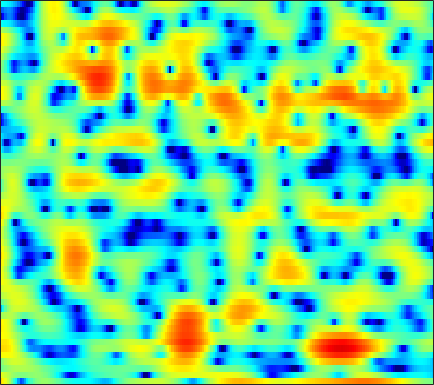

Data behind this chart, as committed beside it:
5.8587, 5.0952, 3.929, 2.56, 1.361, -0.52437, -2.8597, -5.0067, -8.4592, -11.393, -10.326, -8.0294, -5.3434, -3.3467, -2.2037, -1.0584, -0.23939, 0.19867, 0.5815, 0.77641, 0.81214, 0.74322, 0.53126, 0.21923
3.658, 3.261, 2.711, 2.146, 1.718, 1.165, 0.668, 0.3544, 0.05031, -0.1052, -0.113, -0.0415, 0.1177, 0.3027, 0.4297, 0.5549, 0.6033, 0.5767, 0.4493, 0.2056, -0.1563, -0.5067, -1.091, -1.817
-0.7645, -0.2428, 0.3496, 0.8134, 1.09, 1.365, 1.547, 1.635, 1.699, 1.709, 1.67, 1.611, 1.494, 1.333, 1.183, 0.9469, 0.6731, 0.439, 0.08226, -0.3161, -0.7487, -1.094, -1.573, -2.065
-0.01491, 0.7885, 1.627, 2.235, 2.557, 2.834, 2.95, 2.951, 2.852, 2.641, 2.336, 2.047, 1.587, 1.045, 0.5862, -0.07243, -0.7818, -1.339, -2.105, -2.87, -3.596, -4.097, -4.681, -5.137
4.347, 4.439, 4.5, 4.466, 4.362, 4.111, 3.73, 3.358, 2.76, 2.031, 1.21, 0.5392, -0.433, -1.485, -2.327, -3.526, -4.854, -5.981, -7.72, -9.825, -12.37, -14.43, -16.57, -16.2
5.92, 5.928, 5.803, 5.501, 5.148, 4.5, 3.621, 2.79, 1.438, -0.2227, -2.163, -3.797, -6.065, -7.998, -8.877, -9.199, -9.091, -9.078, -9.307, -9.92, -10.84, -11.59, -12.1, -11.73
5.405, 5.527, 5.46, 5.144, 4.75, 4.013, 3.014, 2.093, 0.5922, -1.257, -3.47, -5.393, -8.111, -10.19, -10.41, -9.266, -7.77, -6.853, -5.952, -5.344, -4.938, -4.746, -4.532, -4.363
4.637, 4.584, 4.343, 3.912, 3.471, 2.751, 1.909, 1.223, 0.2562, -0.7244, -1.645, -2.24, -2.865, -3.273, -3.421, -3.427, -3.268, -3.09, -2.823, -2.585, -2.384, -2.267, -2.164, -2.16
5.113, 4.771, 4.197, 3.474, 2.824, 1.808, 0.6191, -0.3505, -1.685, -2.944, -3.914, -4.296, -4.309, -3.867, -3.383, -2.694, -2.048, -1.616, -1.143, -0.7939, -0.5571, -0.4658, -0.4615, -0.59
5.015, 4.622, 4.027, 3.301, 2.616, 1.444, -0.1362, -1.687, -4.485, -8.838, -17.9, -24.68, -11.47, -6.689, -4.497, -2.486, -1.13, -0.3951, 0.3002, 0.7276, 0.9216, 0.9455, 0.8163, 0.56
1.15, 1.386, 1.736, 1.96, 1.99, 1.816, 1.374, 0.8844, 0.1288, -0.6516, -1.245, -1.405, -1.193, -0.6985, -0.2744, 0.2377, 0.6426, 0.832, 0.9218, 0.861, 0.6532, 0.4175, -0.002657, -0.5107
-7.06, -3.786, -1.067, 0.6184, 1.468, 2.215, 2.653, 2.811, 2.867, 2.803, 2.657, 2.518, 2.318, 2.09, 1.882, 1.544, 1.096, 0.6792, -0.01189, -0.8324, -1.788, -2.55, -3.614, -4.653
-0.9226, -0.1846, 0.8427, 1.771, 2.348, 2.928, 3.312, 3.478, 3.546, 3.487, 3.299, 3.069, 2.634, 2.071, 1.56, 0.7498, -0.2364, -1.1, -2.445, -4.061, -6.037, -7.812, -10.72, -14.59
1.662, 2.078, 2.544, 2.934, 3.173, 3.388, 3.475, 3.463, 3.343, 3.1, 2.746, 2.399, 1.821, 1.091, 0.4306, -0.6365, -1.923, -3.034, -4.73, -6.68, -8.838, -10.46, -12.45, -14
3.002, 3.295, 3.518, 3.569, 3.51, 3.343, 3.091, 2.874, 2.562, 2.184, 1.76, 1.417, 0.8927, 0.2291, -0.3807, -1.369, -2.618, -3.815, -5.765, -8.317, -11.82, -15.5, -21.89, -19.37
4.281, 4.156, 3.788, 3.187, 2.599, 1.697, 0.7599, 0.09245, -0.6136, -1.022, -1.191, -1.224, -1.238, -1.305, -1.437, -1.757, -2.298, -2.857, -3.777, -4.912, -6.182, -7.068, -7.594, -7.015
4.325, 3.684, 2.506, 0.9292, -0.5572, -3.062, -6.237, -9.057, -12.19, -11.66, -9.329, -7.852, -6.393, -5.307, -4.693, -4.082, -3.627, -3.352, -3.077, -2.839, -2.529, -2.247, -1.74, -0.9711
4.214, 3.326, 1.805, -0.0991, -1.824, -4.626, -7.96, -10.71, -13.52, -13.86, -12.92, -12.17, -11.21, -10.21, -9.403, -8.249, -7.123, -6.307, -5.332, -4.435, -3.519, -2.794, -1.782, -0.6873
5.036, 4.173, 2.796, 1.133, -0.2578, -2.283, -4.46, -6.168, -8.521, -10.93, -13.81, -16.47, -20.45, -20.43, -17.38, -13.73, -11.18, -9.863, -8.646, -7.806, -7.171, -6.583, -5.355, -3.633
5.612, 4.81, 3.542, 2.052, 0.8193, -0.9778, -2.912, -4.447, -6.678, -8.969, -11.32, -13.12, -14.9, -15.03, -14.13, -12.52, -11.05, -10.46, -10.27, -11.07, -13.62, -18.13, -23.74, -11.5
4.971, 4.165, 2.904, 1.436, 0.1816, -1.645, -3.604, -5.099, -7.104, -8.899, -10.24, -10.82, -11.03, -10.68, -10.19, -9.396, -8.669, -8.182, -7.742, -7.57, -7.455, -7.245, -6.331, -4.488
3.82, 2.982, 1.654, 0.07026, -1.312, -3.397, -5.878, -8.014, -11.47, -15.94, -20, -18.93, -15.07, -12.06, -10.3, -8.41, -6.932, -5.978, -4.896, -3.95, -3.032, -2.318, -1.332, -0.2211
3.005, 2.117, 0.7042, -0.9227, -2.265, -4.23, -6.377, -8.069, -10.43, -12.73, -14.02, -13.69, -11.87, -9.718, -8.198, -6.468, -4.986, -4.018, -2.888, -1.872, -0.9609, -0.3115, 0.5335, 1.324
3.092, 2.051, 0.3965, -1.522, -3.087, -5.176, -6.976, -7.937, -8.469, -8.377, -7.874, -7.277, -6.351, -5.305, -4.511, -3.506, -2.589, -1.96, -1.187, -0.4865, 0.1732, 0.6315, 1.22, 1.78
4.556, 3.408, 1.472, -1.127, -3.647, -8.408, -16.99, -21.16, -11.98, -7.745, -5.317, -4.029, -2.791, -1.89, -1.388, -0.8782, -0.5251, -0.3445, -0.1383, 0.05086, 0.3079, 0.5631, 0.9383, 1.372
5.973, 5.173, 3.846, 2.205, 0.8081, -1.121, -2.647, -3.181, -2.848, -1.997, -1.083, -0.565, -0.07554, 0.1372, 0.09129, -0.1944, -0.7533, -1.335, -2.275, -3.206, -3.758, -3.659, -2.926, -1.913
5.184, 4.884, 4.363, 3.747, 3.238, 2.585, 2.025, 1.677, 1.347, 1.12, 0.9157, 0.7262, 0.3721, -0.1656, -0.708, -1.726, -3.159, -4.623, -7.44, -12.1, -24.36, -21.57, -11.5, -7.262
3.387, 3.49, 3.536, 3.477, 3.373, 3.148, 2.839, 2.577, 2.146, 1.668, 1.101, 0.6454, -0.06309, -0.8729, -1.551, -2.568, -3.749, -4.726, -6.09, -7.339, -8.04, -7.933, -7.006, -5.687
1.079, 1.664, 2.318, 2.77, 2.978, 3.051, 2.902, 2.669, 2.173, 1.494, 0.6683, -0.03383, -1.028, -2.027, -2.762, -3.606, -4.325, -4.761, -5.153, -5.328, -5.213, -4.957, -4.293, -3.474
-1.906, -0.288, 1.311, 2.381, 2.875, 3.184, 3.124, 2.83, 2.154, 1.115, -0.2591, -1.532, -3.4, -5.304, -6.495, -7.466, -7.692, -7.59, -7.392, -7.157, -6.706, -6.143, -5.026, -3.561
-1.92, -0.2035, 1.451, 2.567, 3.071, 3.371, 3.261, 2.896, 2.039, 0.7037, -1.232, -3.169, -6.775, -12.52, -21.08, -21.71, -14.19, -12.18, -11.53, -12.5, -14.86, -15.46, -11.55, -6.933
0.4239, 1.079, 1.853, 2.404, 2.674, 2.796, 2.632, 2.331, 1.638, 0.6155, -0.758, -2.03, -3.987, -6.031, -7.286, -8.242, -8.479, -8.597, -9.018, -9.939, -11.05, -10.95, -8.848, -5.716
0.619, 0.8644, 1.173, 1.386, 1.497, 1.542, 1.448, 1.302, 0.9604, 0.4805, -0.1338, -0.6527, -1.384, -2.106, -2.585, -3.14, -3.524, -3.742, -3.926, -3.988, -3.85, -3.523, -2.841, -1.887
-0.4078, -0.3654, -0.3213, -0.2407, -0.1797, -0.09277, -0.01744, 0.01657, 0.04045, 0.01953, -0.05468, -0.1264, -0.2532, -0.3931, -0.5107, -0.6568, -0.7737, -0.8348, -0.896, -0.912, -0.8359, -0.7343, -0.4792, -0.1596
-2.089, -2.394, -2.692, -2.75, -2.654, -2.367, -1.958, -1.642, -1.198, -0.7708, -0.348, -0.05819, 0.2999, 0.6145, 0.8049, 1.003, 1.083, 1.084, 1.005, 0.8587, 0.6652, 0.5044, 0.3321, 0.2637
-4.773, -6.328, -7.916, -8.162, -7.385, -5.963, -4.725, -3.923, -3.05, -2.196, -1.267, -0.5234, 0.4776, 1.393, 1.988, 2.576, 2.913, 2.975, 2.811, 2.343, 1.543, 0.7773, -0.4371, -1.453
-6.508, -9.957, -16.91, -16.28, -11.98, -8.88, -7.474, -7.246, -7.479, -7.417, -5.832, -3.859, -1.172, 1.032, 2.309, 3.519, 4.265, 4.506, 4.386, 3.714, 2.38, 0.8255, -2.503, -9.058
-5.311, -6.309, -7.269, -7.784, -7.832, -7.987, -8.495, -9.578, -12.3, -16.42, -12.85, -8.294, -3.942, -0.9967, 0.5978, 2.157, 3.122, 3.531, 3.674, 3.393, 2.734, 1.987, 0.8546, -0.1533
-7.49, -7.605, -7.516, -7.226, -7.016, -6.701, -6.549, -6.439, -6.243, -5.764, -4.789, -3.753, -2.212, -0.7377, 0.2289, 1.29, 2.034, 2.401, 2.661, 2.699, 2.56, 2.362, 2.078, 1.817
-14.22, -12.21, -9.72, -7.77, -6.684, -5.467, -4.564, -3.938, -3.198, -2.47, -1.669, -1.062, -0.2467, 0.529, 1.045, 1.605, 2.026, 2.232, 2.374, 2.376, 2.255, 2.128, 1.911, 1.687
-13.2, -10.88, -8.053, -5.965, -4.768, -3.531, -2.505, -1.88, -1.126, -0.4337, 0.2135, 0.6771, 1.214, 1.695, 1.992, 2.268, 2.413, 2.428, 2.309, 2.043, 1.651, 1.337, 0.8646, 0.443
-3.233, -2.95, -2.427, -1.859, -1.446, -0.979, -0.5537, -0.2706, 0.1525, 0.6249, 1.114, 1.511, 2.016, 2.431, 2.66, 2.827, 2.771, 2.578, 2.107, 1.39, 0.4727, -0.3572, -1.507, -2.569
2.025, 1.879, 1.615, 1.283, 0.9647, 0.4617, -0.159, -0.5169, -0.773, -0.5552, 0.1401, 0.8014, 1.757, 2.526, 2.931, 3.204, 3.126, 2.811, 2.035, 0.8033, -0.9449, -2.73, -5.711, -9.562
4.755, 4.381, 3.715, 2.765, 1.785, 0.03754, -2.479, -5.051, -9.266, -8.992, -4.64, -2.064, 0.3731, 2.001, 2.799, 3.382, 3.492, 3.27, 2.516, 1.232, -0.6932, -2.653, -5.992, -10.31
4.548, 4.231, 3.586, 2.619, 1.685, 0.02593, -2.058, -3.847, -5.946, -5.924, -3.791, -2.014, -0.1026, 1.326, 2.089, 2.733, 2.981, 2.917, 2.503, 1.681, 0.4411, -0.7036, -2.598, -4.888
2.68, 2.6, 2.196, 1.537, 0.9333, 0.05465, -0.7481, -1.282, -1.687, -1.687, -1.279, -0.831, -0.1696, 0.4859, 0.9201, 1.387, 1.711, 1.831, 1.856, 1.661, 1.222, 0.7689, -0.1038, -1.181
0.88, 0.7272, 0.1289, -0.7643, -1.566, -2.514, -3.194, -3.457, -3.434, -3.176, -2.895, -2.671, -2.38, -2.126, -1.905, -1.499, -0.9576, -0.4723, 0.1873, 0.7994, 1.283, 1.494, 1.652, 1.674
0.02467, -0.7572, -2.332, -4.623, -6.851, -10.37, -12.6, -11.56, -9.309, -7.675, -6.858, -6.692, -6.97, -7.731, -8.386, -8.62, -7.434, -5.844, -3.627, -1.692, -0.1315, 0.807, 1.819, 2.569
0.5781, -0.5325, -2.468, -5.052, -7.495, -11.31, -13.61, -12.74, -10.56, -9.15, -8.592, -8.755, -9.853, -12.23, -15.52, -22.99, -16.32, -11.06, -6.67, -3.667, -1.468, -0.1422, 1.256, 2.345
2.138, 1.23, -0.1163, -1.607, -2.744, -4.11, -5.181, -5.729, -6.178, -6.52, -6.857, -7.217, -7.79, -8.409, -8.745, -8.578, -7.667, -6.474, -4.683, -2.884, -1.281, -0.2384, 0.9194, 1.868
3.85, 3.149, 2.139, 1.059, 0.2407, -0.8526, -1.906, -2.631, -3.558, -4.409, -5.223, -5.743, -6.211, -6.381, -6.26, -5.798, -4.889, -4.072, -2.849, -1.619, -0.5069, 0.1978, 0.9676, 1.503
5.267, 4.68, 3.795, 2.843, 2.08, 0.9978, -0.1445, -1.057, -2.365, -3.781, -5.303, -6.436, -7.805, -8.392, -8.028, -6.706, -4.904, -3.566, -1.922, -0.5433, 0.5399, 1.145, 1.633, 1.71
5.161, 4.609, 3.81, 2.935, 2.204, 1.149, -0.02632, -1.021, -2.541, -4.382, -6.711, -9.08, -14.18, -30.55, -19.57, -10.56, -6.07, -3.726, -1.342, 0.3989, 1.649, 2.281, 2.714, 2.664
1.832, 1.3, 0.617, -0.1313, -0.7384, -1.654, -2.7, -3.559, -4.748, -5.968, -7.245, -8.185, -9.124, -9.284, -8.549, -6.686, -4.445, -2.818, -0.8944, 0.6874, 1.905, 2.573, 3.149, 3.367
-4.322, -4.623, -4.848, -5.121, -5.461, -6.197, -7.251, -8.174, -9.336, -10.16, -10.33, -10.03, -9.193, -8.005, -6.933, -5.253, -3.562, -2.258, -0.6585, 0.7685, 1.947, 2.669, 3.387, 3.833
-17.35, -13.9, -10.83, -9.453, -9.292, -9.965, -11.65, -13.61, -17.63, -22.42, -20.13, -16.55, -13.07, -10.27, -8.401, -6.136, -3.982, -2.49, -0.6811, 0.8883, 2.191, 2.984, 3.803, 4.354
-10.87, -10.39, -9.335, -8.752, -8.802, -9.569, -11.12, -12.79, -15.59, -17.97, -17.98, -16.97, -15.2, -12.97, -10.91, -7.913, -5.022, -3.098, -0.8679, 0.9638, 2.434, 3.3, 4.181, 4.755
-4.26, -4.588, -4.927, -5.314, -5.675, -6.376, -7.359, -8.3, -9.761, -11.47, -13.65, -16.08, -22.37, -26.75, -16.51, -9.915, -5.659, -3.292, -0.8024, 1.095, 2.546, 3.393, 4.216, 4.725
